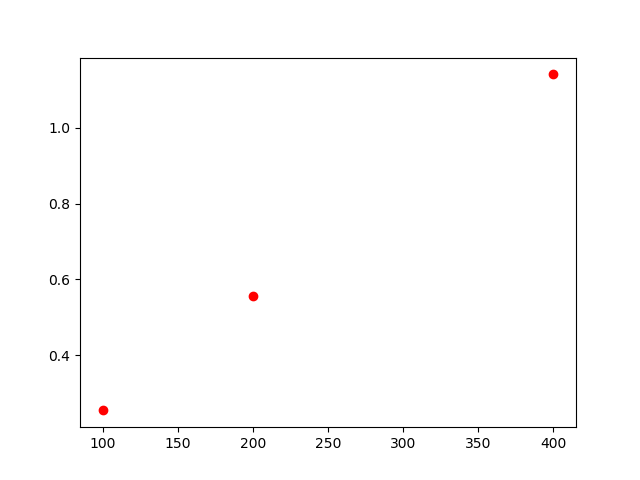

The table this chart was drawn from, first rows:
, lambda, chi2
0, 100, 0.254
1, 200, 0.557
2, 400, 1.141
